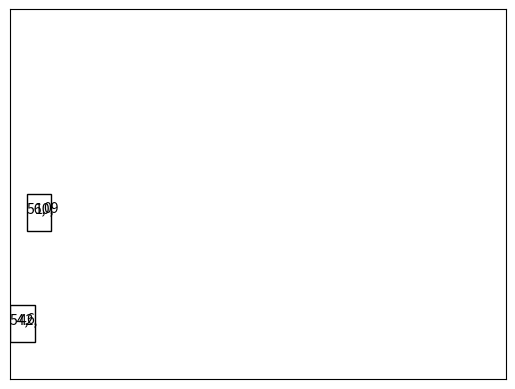

Generate this figure with matplotlib:
import matplotlib
import matplotlib.pyplot as plt

font_size=10
fig = plt.figure()
ax = fig.add_subplot(111)

def draw_dyade(x,y,dyads):
	dyade_len=len(dyads)
	rect1 = matplotlib.patches.Rectangle((x*dx,y*dy), dx*dyade_len, dy, facecolor='white',edgecolor='black')
	ax.add_patch(rect1)
	plt.xlim([0,xlen])
	plt.ylim([0,ylen])
	for i in range(dyade_len):
		if(i!=(dyade_len-1)):
			plt.text((x+i)*dx,(y+0.5)*dy,dyads[i]+",",size=font_size)
		else:
			plt.text((x+i)*dx,(y+0.5)*dy,dyads[i],size=font_size)

xlen=400
ylen=400

xtiles=60
ytiles=10

dx=xlen/xtiles
dy=ylen/ytiles

draw_dyade(0,1,["54","42","6"])
draw_dyade(2,4,["56","10","09"])

frame1=plt.gca()
frame1.axes.get_xaxis().set_visible(False)
frame1.axes.get_yaxis().set_visible(False)

plt.show()


